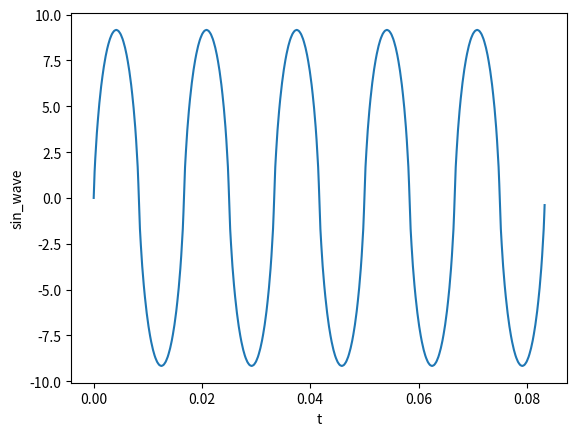

Write the Python code that produced this figure.
import math
import numpy as np
import matplotlib.pyplot as plt

#tần số cơ bản
f = 60.0
#chu kì
T = 1 / f
#số chu kì tín hiệu cần vẽ
N = 5
#tần số lấy mẫu
fs = 2000
#biên độ
A = 10

t = np.arange(0, N * T , N * T / float(fs))
print (np.shape(t))

n = 10

sin_wave = np.zeros(fs)
print (np.shape(sin_wave))

for i in range(2 * n + 1):
  
        print (i)
        i1 = math.pow(1/(2 * float(i) + 1), 2)
        s2 = A * i1 * np.sin(2 * math.pi * ( 2 * i + 1) * f * t)
        sin_wave += s2

plt.plot(t, sin_wave, label='sin_wave')
plt.xlabel('t')
plt.ylabel('sin_wave')
plt.savefig("wave_sin2.jpg")
plt.show()
